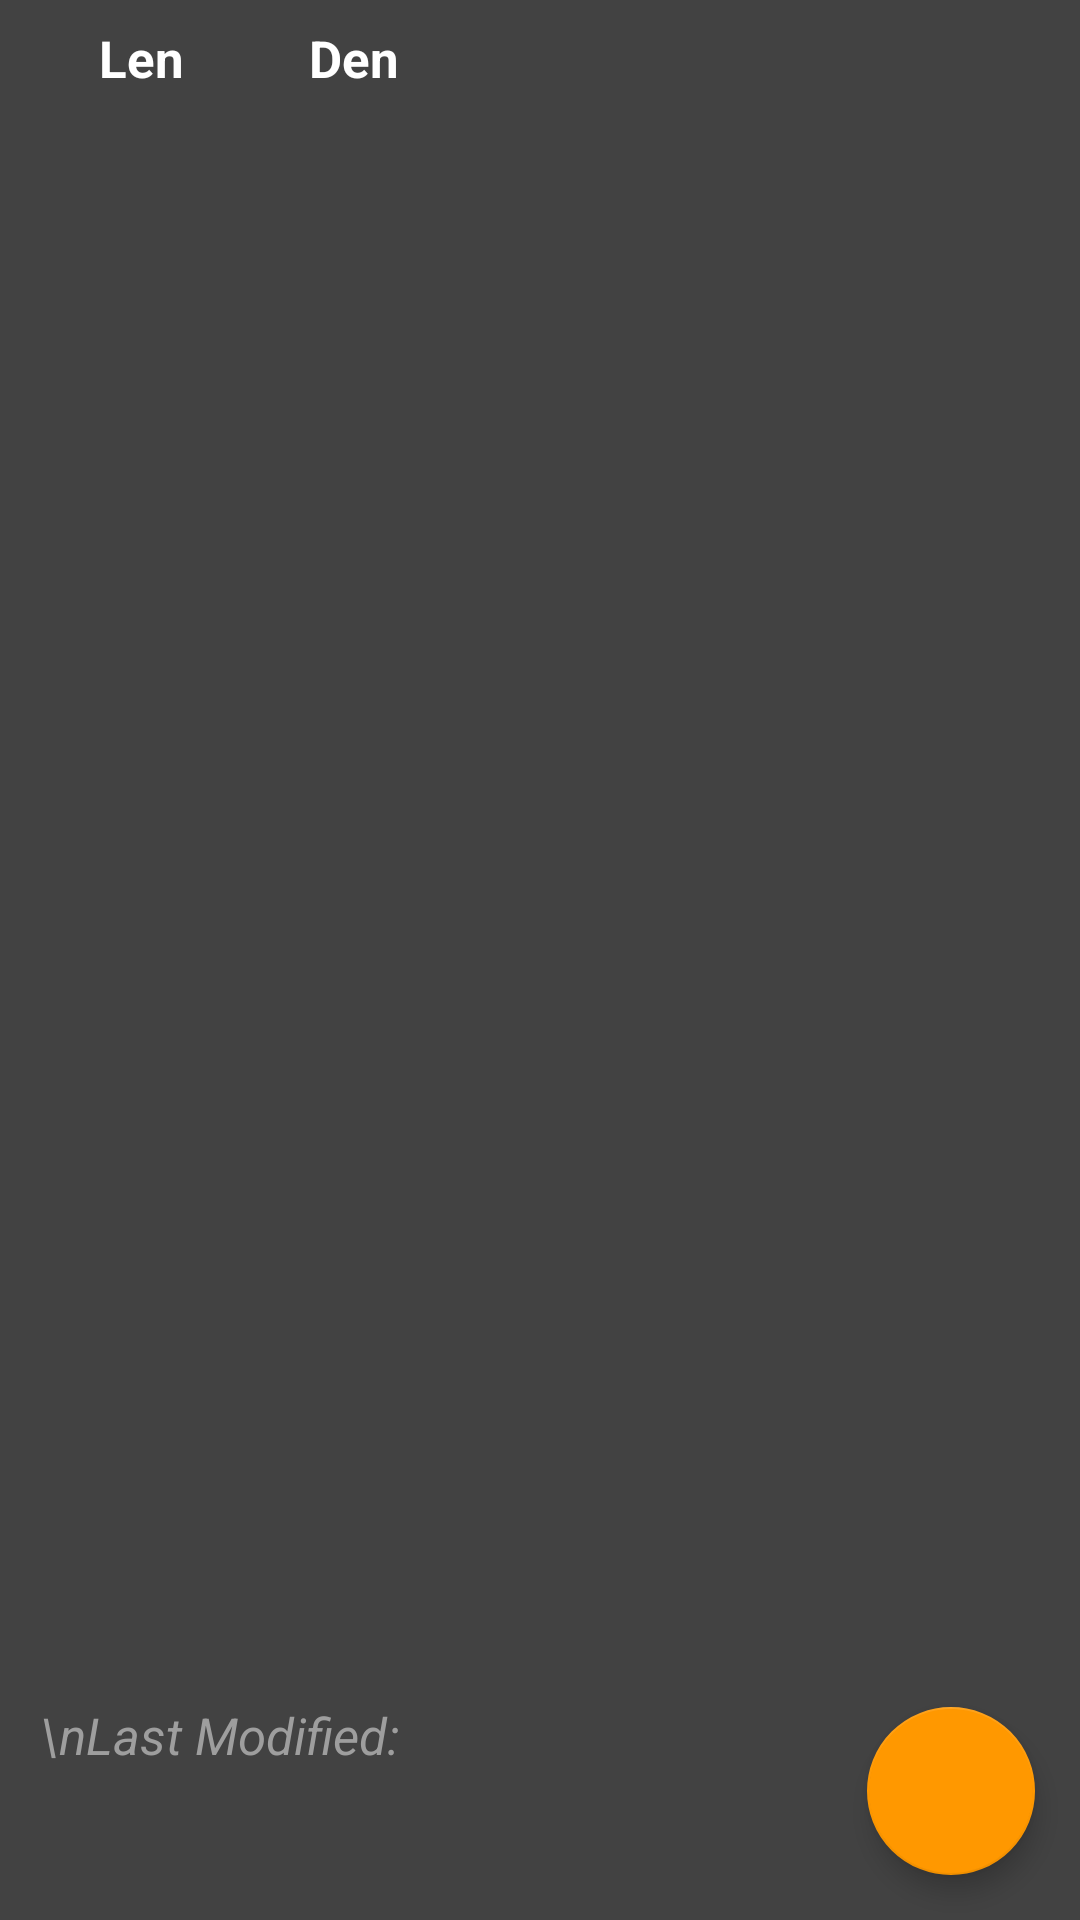

Write the Android layout XML for this screen, with the resource values it uses.
<!-- AndroidManifest.xml: application theme AppTheme -->
<!-- res/layout/activity_main.xml -->
<?xml version="1.0" encoding="utf-8"?>
<android.support.design.widget.CoordinatorLayout
    xmlns:android="http://schemas.android.com/apk/res/android"
    xmlns:app="http://schemas.android.com/apk/res-auto"
    xmlns:tools="http://schemas.android.com/tools"
    android:id="@+id/clMainActivity"
    android:layout_width="match_parent"
    android:layout_height="match_parent"
    tools:context=".MainActivity"
    >
<RelativeLayout xmlns:android="http://schemas.android.com/apk/res/android"
    android:layout_width="match_parent"
    android:layout_height="wrap_content"
    xmlns:app="http://schemas.android.com/apk/res-auto"
    android:orientation="vertical"
    android:background="@color/layoutBackground"
    android:padding="8dp">
    <TextView
        android:id="@+id/tvColumnLen"
        android:layout_width="match_parent"
        android:layout_height="wrap_content"
        android:layout_marginLeft="25dp"
        android:textColor="@color/white"
        android:textSize="17sp"
        android:textStyle="bold"
        android:text="Len"
        />

    <TextView
        android:id="@+id/tvColumnDen"
        android:layout_width="match_parent"
        android:layout_height="wrap_content"
        android:layout_marginLeft="95dp"
        android:textColor="@color/white"
        android:textSize="17sp"
        android:textStyle="bold"
        android:text="Den"
        />
    <android.support.v7.widget.RecyclerView
        android:layout_height="match_parent"
        android:layout_width="match_parent"
        android:id="@+id/rv"
        android:scrollbars="vertical"
        android:layout_below="@id/tvColumnLen"
        android:layout_above="@+id/tvLastModified"
       />

    <TextView
        android:id="@+id/tvLastModified"
        android:layout_width="wrap_content"
        android:layout_height="65dp"
        android:layout_marginLeft="5dp"
        android:textColor="@color/grey"
        android:textSize="17sp"
        android:textStyle="italic"
        android:text="\nLast Modified: "
        android:layout_alignParentBottom="true"
        android:layout_marginBottom="5dp"
        android:layout_alignParentLeft="true"
        android:layout_alignParentStart="true"
        />

</RelativeLayout>

    <android.support.design.widget.FloatingActionButton
        android:id="@+id/fabNewEntry"
        android:layout_width="wrap_content"
        android:layout_height="wrap_content"
        android:layout_marginTop="10dp"
        android:layout_marginBottom="15dp"
        android:layout_marginRight="15dp"
        android:src="@drawable/ic_add_white_24dp"
        app:elevation="5dp"
        app:backgroundTint="@color/colorAccent"
        android:layout_gravity="end|bottom"
        />
</android.support.design.widget.CoordinatorLayout>
<!-- resources referenced by this layout -->
<resources>
  <color name="colorAccent">#FF9800</color>
  <color name="grey">#9e9e9e</color>
  <color name="layoutBackground">#424242</color>
  <color name="white">#ffffff</color>
  <style name="AppTheme" parent="Theme.AppCompat.Light.DarkActionBar">
          
          <item name="colorPrimary">@color/colorPrimary</item>
          <item name="colorPrimaryDark">@color/colorPrimaryDark</item>
          <item name="colorAccent">@color/colorAccent</item>
          <item name="android:navigationBarColor" tools:targetApi="21">@color/navigationBarColor</item>
          <item name="android:colorPrimary" tools:targetApi="21">@color/colorPrimary</item>
          <item name="android:colorPrimaryDark" tools:targetApi="21">@color/colorPrimaryDark</item>
          <item name="android:colorAccent" tools:targetApi="21">@color/colorAccent</item>
      </style>
  <color name="colorPrimary">#009688</color>
  <color name="colorPrimaryDark">#00796B</color>
  <color name="navigationBarColor">#00796B</color>
</resources>
